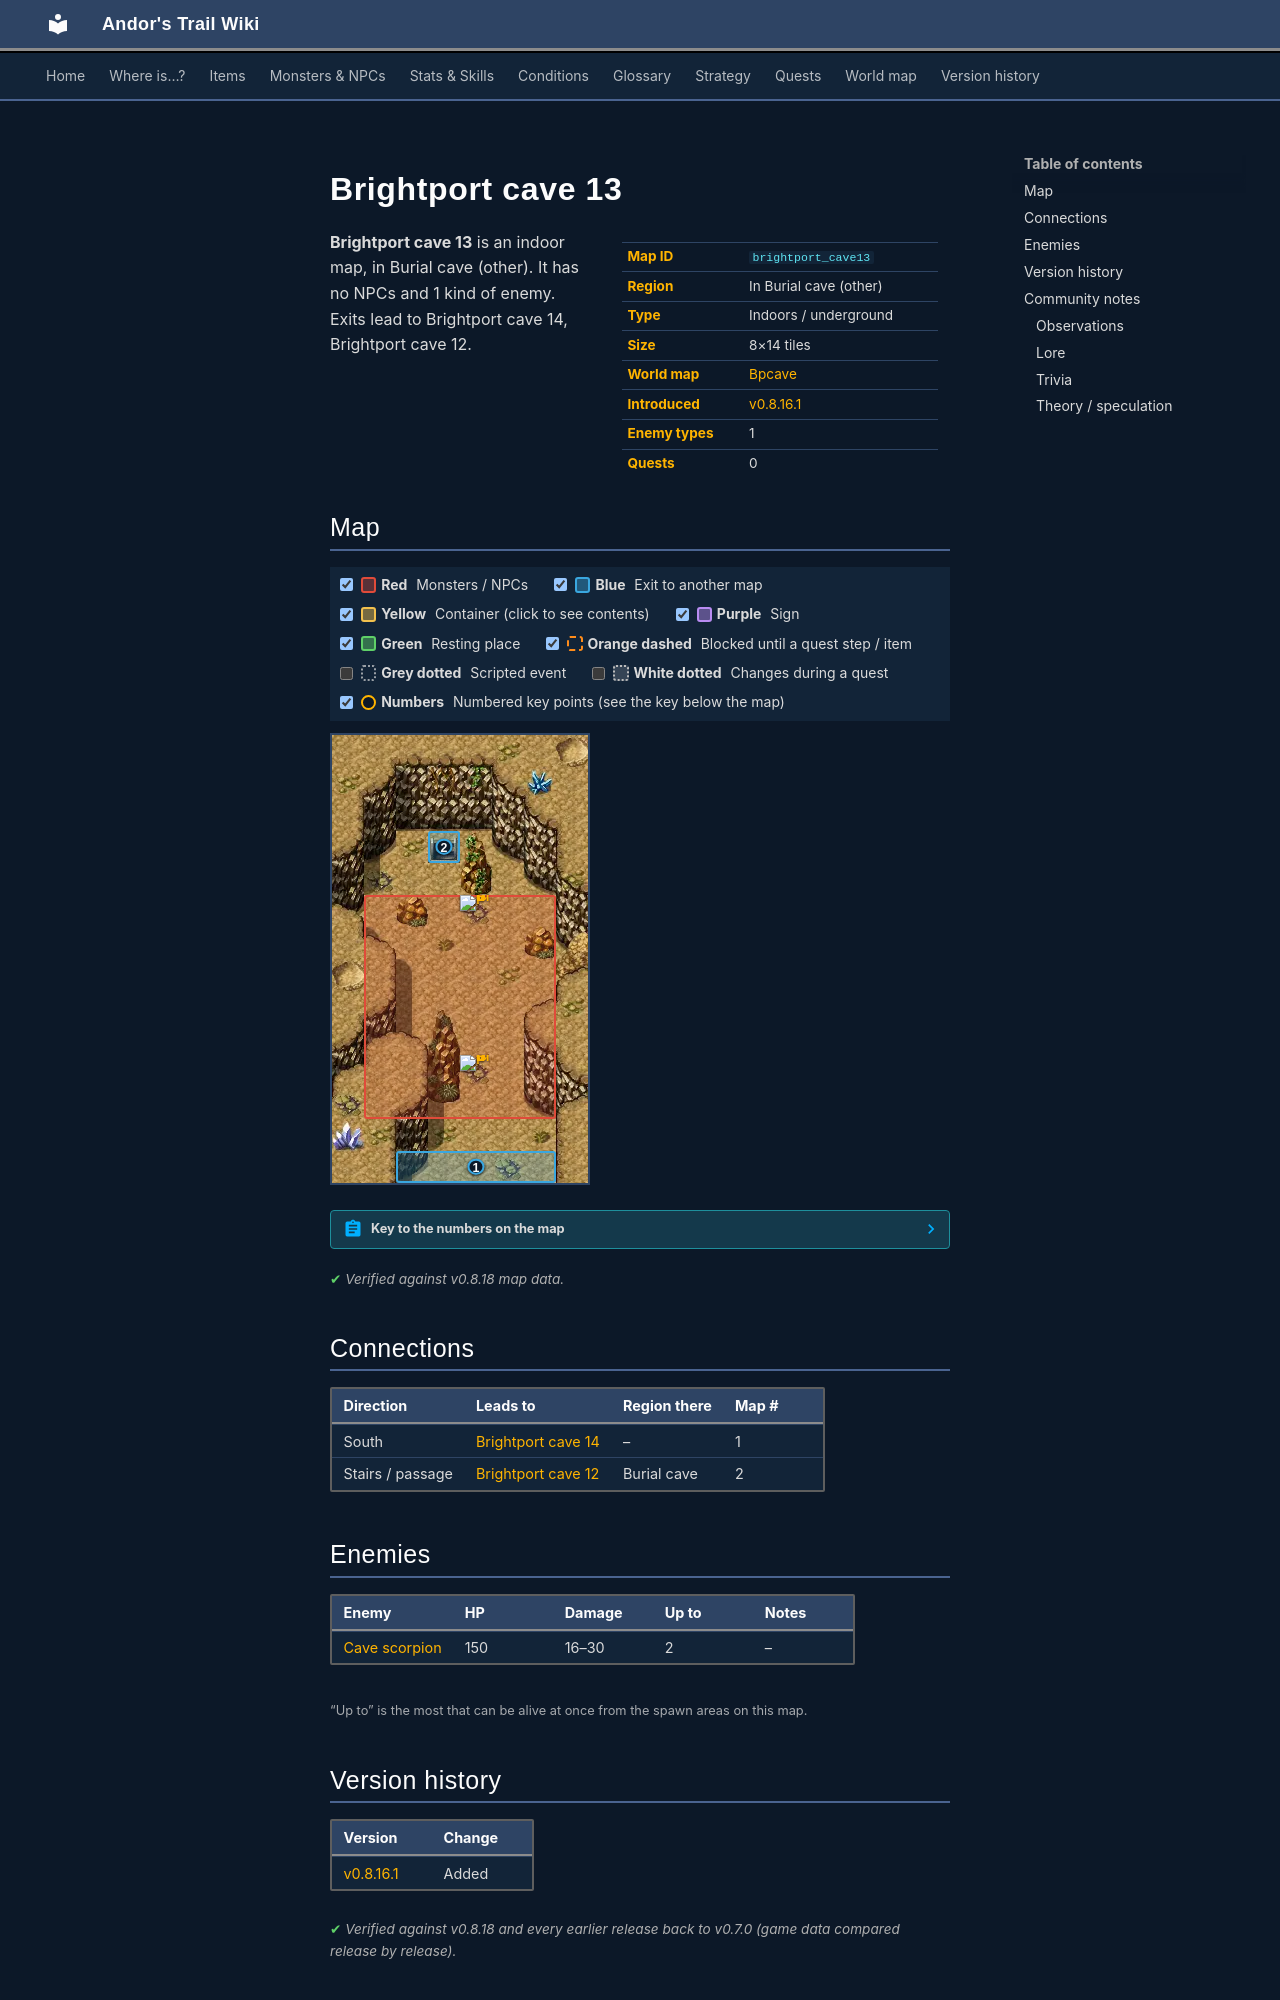

repository: asdfghjkl628/Andor-s-Trail-Wikiiii · page: maps/brightport_cave13/index.html · generator: mkdocs

---
description: "Brightport cave 13 is an indoor location in Andor's Trail, in Burial cave (other). Enemies: Cave scorpion. Exits to Brightport cave 14, Brightport cave 12."
---

# Brightport cave 13

<div class="infobox" markdown>

| | |
|---|---|
| **Map ID** | `brightport_cave13` |
| **Region** | In Burial cave (other) |
| **Type** | Indoors / underground |
| **Size** | 8×14 tiles |
| **World map** | [Bpcave](index.md) |
| **Introduced** | [v0.8.16.1](../versions/0.8.16.1.md) |
| **Enemy types** | 1 |
| **Quests** | 0 |

</div>

**Brightport cave 13** is an indoor map, in Burial cave (other). It has no NPCs and 1 kind of enemy. Exits lead to Brightport cave 14, Brightport cave 12.

## Map

<div class="map-legend" markdown="0"><label class="lg"><input type="checkbox" data-t="spawn" checked><span class="sw sw-spawn"></span><b>Red</b>&nbsp;Monsters / NPCs</label><label class="lg"><input type="checkbox" data-t="mapchange" checked><span class="sw sw-mapchange"></span><b>Blue</b>&nbsp;Exit to another map</label><label class="lg"><input type="checkbox" data-t="container" checked><span class="sw sw-container"></span><b>Yellow</b>&nbsp;Container (click to see contents)</label><label class="lg"><input type="checkbox" data-t="sign" checked><span class="sw sw-sign"></span><b>Purple</b>&nbsp;Sign</label><label class="lg"><input type="checkbox" data-t="rest" checked><span class="sw sw-rest"></span><b>Green</b>&nbsp;Resting place</label><label class="lg"><input type="checkbox" data-t="key" checked><span class="sw sw-key"></span><b>Orange dashed</b>&nbsp;Blocked until a quest step / item</label><label class="lg"><input type="checkbox" data-t="script"><span class="sw sw-script"></span><b>Grey dotted</b>&nbsp;Scripted event</label><label class="lg"><input type="checkbox" data-t="replace"><span class="sw sw-replace"></span><b>White dotted</b>&nbsp;Changes during a quest</label><label class="lg"><input type="checkbox" data-t="pin" checked><span class="sw sw-pin"></span><b>Numbers</b>&nbsp;Numbered key points (see the key below the map)</label></div>

<div class="map-wrap hide-script hide-replace" markdown="0"><img src="../../assets/maps/brightport_cave13.webp" alt="Map of Brightport cave 13" width="256" height="448" loading="lazy"><a id="place-entrance" class="mo mo-mapchange" href="../brightport_cave12/#place-cave" title="Exit to Brightport cave 12" style="left:37.500%;top:21.429%;width:12.500%;height:7.143%"></a><a id="place-south" class="mo mo-mapchange" href="../brightport_cave14/#place-north" title="Exit to Brightport cave 14" style="left:25.000%;top:92.857%;width:62.500%;height:7.143%"></a><span class="mo mo-spawn" title="Spawns: Cave scorpion" style="left:12.500%;top:35.714%;width:75.000%;height:50.000%"></span><a class="mob" href="../../monsters/cave_scorpion_0/#v-brightport_scorpion" title="Cave scorpion" style="left:50.000%;top:35.714%;width:12.500%;height:7.143%"><img src="../../assets/icons/monsters/monsters_tometik3_76.png" alt="Cave scorpion"></a><a class="mob" href="../../monsters/cave_scorpion_0/#v-brightport_scorpion" title="Cave scorpion" style="left:50.000%;top:71.429%;width:12.500%;height:7.143%"><img src="../../assets/icons/monsters/monsters_tometik3_76.png" alt="Cave scorpion"></a><a class="pin pin-exit" href="#key-1" style="left:56.250%;top:96.429%" title="Exit (south): to [Brightport cave 14](brightport_cave14.md)">1</a><a class="pin pin-exit" href="#key-2" style="left:43.750%;top:25.000%" title="Exit (stairs / passage): to [Brightport cave 12](brightport_cave12.md)">2</a></div>

??? abstract "Key to the numbers on the map"

    | # | What | Details |
    |---|---|---|
    | <span id="key-1"></span>1 | Exit (south) | to [Brightport cave 14](brightport_cave14.md) |
    | <span id="key-2"></span>2 | Exit (stairs / passage) | to [Brightport cave 12](brightport_cave12.md) |


<p class="verified">Verified against v0.8.18 map data.</p>

## Connections

| Direction | Leads to | Region there | Map # |
|---|---|---|---|
| South | [Brightport cave 14](brightport_cave14.md) | – | 1 |
| Stairs / passage | [Brightport cave 12](brightport_cave12.md) | Burial cave | 2 |

## Enemies

| Enemy | HP | Damage | Up to | Notes |
|---|---|---|---|---|
| [Cave scorpion](../monsters/cave_scorpion_0.md#v-brightport_scorpion) | 150 | 16–30 | 2 | – |

<small>“Up to” is the most that can be alive at once from the spawn areas on this map.</small>


## Version history

| Version | Change |
|---|---|
| [v0.8.16.1](../versions/0.8.16.1.md) | Added |

<p class="verified">Verified against v0.8.18 and every earlier release back to v0.7.0 (game data compared release by release).</p>


## Community notes

<small>Written by players, not generated from game data. **Observations**: what players notice in-game · **Lore**: the in-world story · **Trivia**: real-world facts, references, development history · **Theory / speculation**: unconfirmed ideas; may just be unfinished content</small>

### Observations

*No notes yet. Contributions are welcome: [add a note](https://github.com/asdfghjkl628/Andor-s-Trail-Wikiiii/new/main/notes/maps?filename=brightport_cave13.md&value=%23%23%20Observations%0A%0A%3C%21--%20what%20players%20notice%20in-game%20--%3E%0A%0A%23%23%20Lore%0A%0A%3C%21--%20the%20in-world%20story%20--%3E%0A%0A%23%23%20Trivia%0A%0A%3C%21--%20real-world%20facts%2C%20references%2C%20development%20history%20--%3E%0A%0A%23%23%20Theory%20/%20speculation%0A%0A%3C%21--%20unconfirmed%20ideas%3B%20may%20just%20be%20unfinished%20content%20--%3E%0A).*

### Lore

*No notes yet. Contributions are welcome: [add a note](https://github.com/asdfghjkl628/Andor-s-Trail-Wikiiii/new/main/notes/maps?filename=brightport_cave13.md&value=%23%23%20Observations%0A%0A%3C%21--%20what%20players%20notice%20in-game%20--%3E%0A%0A%23%23%20Lore%0A%0A%3C%21--%20the%20in-world%20story%20--%3E%0A%0A%23%23%20Trivia%0A%0A%3C%21--%20real-world%20facts%2C%20references%2C%20development%20history%20--%3E%0A%0A%23%23%20Theory%20/%20speculation%0A%0A%3C%21--%20unconfirmed%20ideas%3B%20may%20just%20be%20unfinished%20content%20--%3E%0A).*
